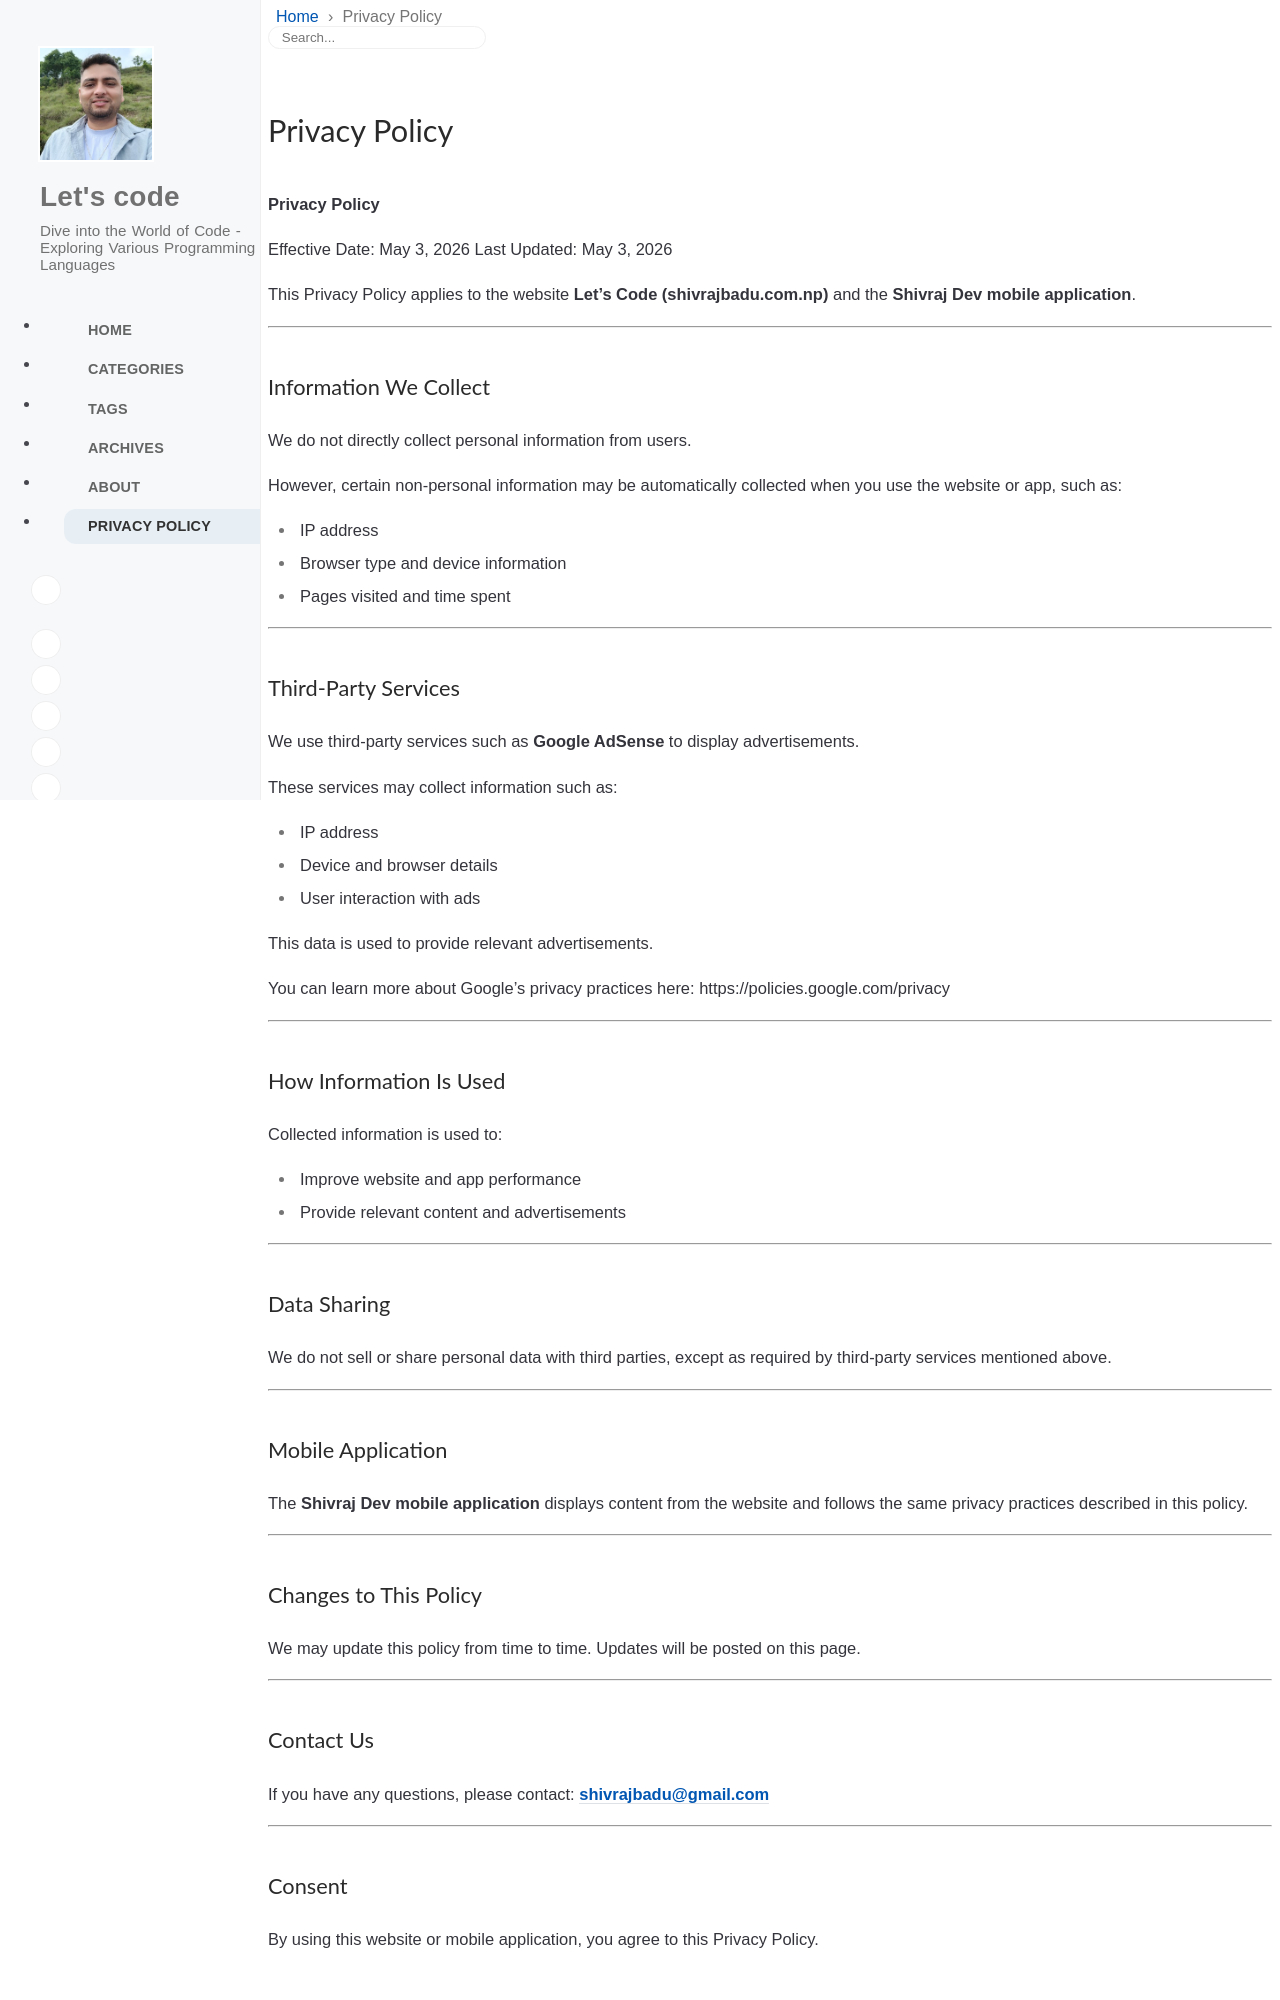

repository: shivrajbadu/shivrajbadu.github.io · page: privacy/index.html · generator: jekyll

---
title: Privacy Policy
icon: fas fa-lock
order: 5
---

**Privacy Policy**

Effective Date: May 3, 2026
Last Updated: May 3, 2026

This Privacy Policy applies to the website **Let’s Code (shivrajbadu.com.np)** and the **Shivraj Dev mobile application**.

---

### Information We Collect

We do not directly collect personal information from users.

However, certain non-personal information may be automatically collected when you use the website or app, such as:

- IP address
- Browser type and device information
- Pages visited and time spent

---

### Third-Party Services

We use third-party services such as **Google AdSense** to display advertisements.

These services may collect information such as:

- IP address
- Device and browser details
- User interaction with ads

This data is used to provide relevant advertisements.

You can learn more about Google’s privacy practices here:
https://policies.google.com/privacy

---

### How Information Is Used

Collected information is used to:

- Improve website and app performance
- Provide relevant content and advertisements

---

### Data Sharing

We do not sell or share personal data with third parties, except as required by third-party services mentioned above.

---
